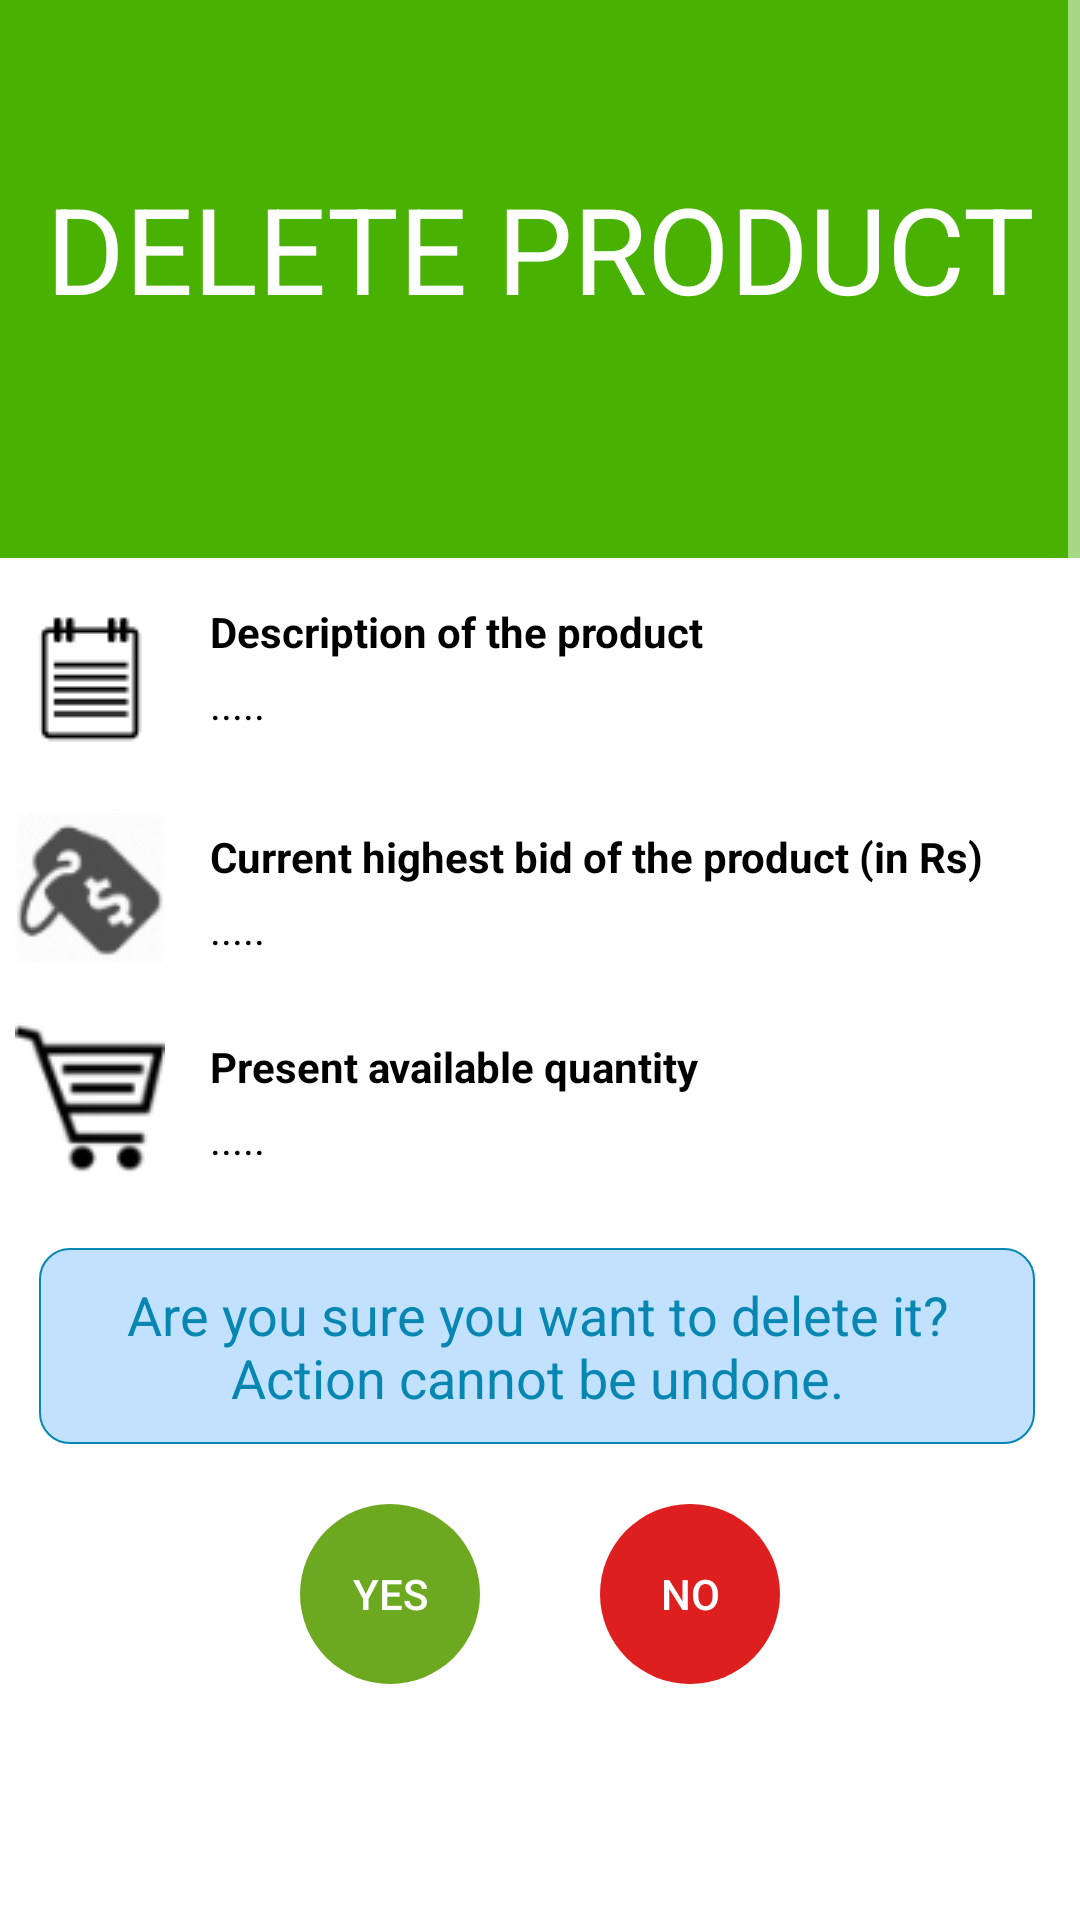

The Android layout XML behind this screen, and the referenced resources:
<!-- AndroidManifest.xml: application theme AppTheme -->
<!-- res/layout/deletequote.xml -->
<?xml version="1.0" encoding="utf-8"?>

<ScrollView
    xmlns:android="http://schemas.android.com/apk/res/android"
    xmlns:app="http://schemas.android.com/apk/res-auto"
    android:layout_width="match_parent"
    android:layout_height="wrap_content"
    android:fillViewport="true">
    <RelativeLayout xmlns:android="http://schemas.android.com/apk/res/android"
        android:orientation="vertical"
        android:layout_width="match_parent"
        android:layout_height="wrap_content"
        android:background="#ffffff"
        >
        <android.support.v7.widget.Toolbar
            android:id="@+id/my_toolbar"
            android:layout_width="match_parent"
            android:layout_height="?attr/actionBarSize"
            android:background="?attr/colorPrimary"
            android:theme="@style/ActionBarThemeOverlay"
            app:popupTheme="@style/ActionBarPopupThemeOverlay"/>

        <RelativeLayout
            android:layout_width="match_parent"
            android:layout_height="wrap_content"
            android:layout_below="@+id/my_toolbar"
            android:paddingBottom="30dp"
            android:id="@+id/head"
            android:background="#49b102">
            <TextView
                android:layout_width="match_parent"
                android:layout_height="100dp"
                android:layout_centerInParent="false"
                android:fontFamily="sans-serif"
                android:text="@string/deletequote_1"
                android:gravity="center_horizontal"
                android:textAllCaps="true"
                android:id="@+id/nameofseller"
                android:textColor="#fff"
                android:background="#49b102"
                android:textSize="40sp"


                />

        </RelativeLayout>

        <TextView
            android:layout_width="0dp"
            android:layout_height="0dp"
            android:layout_marginLeft="145dp"
            android:layout_marginStart="145dp"
            android:layout_marginTop="20dp"
            android:id="@+id/phoneofseller"
            android:textColor="#000"/>
        <LinearLayout
            android:layout_width="match_parent"
            android:layout_height="wrap_content"
            android:layout_below="@+id/head"
            android:padding="5dp"
            android:id="@+id/descbar"
            android:layout_marginTop="10dp">
            <ImageView
                android:layout_width="50dp"
                android:layout_height="50dp"
                android:src="@drawable/description"
                android:contentDescription="@string/image_text"
                android:layout_gravity="center_vertical"/>
            <RelativeLayout
                android:layout_width="match_parent"
                android:layout_height="match_parent">
                <TextView
                    android:layout_width="match_parent"
                    android:layout_height="wrap_content"
                    android:text="@string/deletequote_2"
                    android:id="@+id/descriptionlabel"
                    android:textColor="#000"
                    android:paddingLeft="15dp"
                    android:paddingStart="15dp"
                    android:paddingRight="15dp"
                    android:textStyle="bold"/>
                <TextView
                    android:layout_width="match_parent"
                    android:layout_height="wrap_content"
                    android:id="@+id/description"
                    android:paddingLeft="15dp"
                    android:paddingStart="15dp"
                    android:text="@string/defaultloading"
                    android:paddingRight="15dp"
                    android:paddingTop="5dp"
                    android:textColor="#000"
                    android:layout_below="@+id/descriptionlabel"/>
            </RelativeLayout>
        </LinearLayout>
        <LinearLayout
            android:layout_width="match_parent"
            android:layout_height="wrap_content"
            android:layout_below="@+id/descbar"
            android:padding="5dp"
            android:id="@+id/pricebar"
            android:layout_marginTop="10dp">
            <ImageView
                android:layout_width="50dp"
                android:layout_height="50dp"
                android:src="@drawable/price"
                android:contentDescription="@string/image_text"
                android:layout_gravity="center_vertical"/>
            <RelativeLayout
                android:layout_width="match_parent"
                android:layout_height="match_parent">
                <TextView
                    android:layout_width="match_parent"
                    android:layout_height="wrap_content"
                    android:text="@string/deletequote_3"
                    android:id="@+id/pricelabel"
                    android:textColor="#000"
                    android:paddingLeft="15dp"
                    android:paddingStart="15dp"
                    android:paddingRight="15dp"
                    android:paddingTop="5dp"
                    android:textStyle="bold"/>
                <TextView
                    android:layout_width="match_parent"
                    android:layout_height="wrap_content"
                    android:text="@string/defaultloading"
                    android:layout_below="@+id/pricelabel"
                    android:id="@+id/currentbid"
                    android:paddingLeft="15dp"
                    android:paddingStart="15dp"
                    android:paddingRight="15dp"
                    android:paddingTop="5dp"
                    android:textColor="#000"/>
            </RelativeLayout>
        </LinearLayout>
        <LinearLayout
            android:layout_width="match_parent"
            android:layout_height="wrap_content"
            android:layout_below="@+id/pricebar"
            android:padding="5dp"
            android:id="@+id/quantitybar"
            android:layout_marginTop="10dp">
            <ImageView
                android:layout_width="50dp"
                android:layout_height="50dp"
                android:src="@drawable/quantity"
                android:contentDescription="@string/image_text"
                android:layout_gravity="center_vertical"/>
            <RelativeLayout
                android:layout_width="match_parent"
                android:layout_height="match_parent">
                <TextView
                    android:layout_width="match_parent"
                    android:layout_height="wrap_content"
                    android:text="@string/deletequote_4"
                    android:id="@+id/quantitylabel"
                    android:textColor="#000"
                    android:paddingLeft="15dp"
                    android:paddingStart="15dp"
                    android:paddingRight="15dp"
                    android:paddingTop="5dp"
                    android:textStyle="bold"/>
                <TextView
                    android:layout_width="230dp"
                    android:layout_height="wrap_content"
                    android:layout_below="@+id/quantitylabel"
                    android:text="@string/defaultloading"
                    android:id="@+id/availablequantity"
                    android:paddingLeft="15dp"
                    android:paddingStart="15dp"
                    android:paddingRight="15dp"
                    android:paddingTop="5dp"
                    android:textColor="#000"/>
            </RelativeLayout>
        </LinearLayout>

        <TextView
            android:layout_width="wrap_content"
            android:layout_height="wrap_content"
            android:textAppearance="?android:attr/textAppearanceMedium"
            android:text="@string/deletequote_5"
            android:textColor="#0786b1"
            android:gravity="center"
            android:layout_below="@+id/quantitybar"
            android:id="@+id/textView"
            android:background="@drawable/infotextviewborder"
            android:padding="10dp"
            android:layout_marginLeft="13dp"
            android:layout_marginStart="13dp"
            android:layout_marginEnd="15dp"
            android:layout_marginRight="15dp"
            android:layout_marginTop="20dp"

            />



        <LinearLayout
            android:layout_width="match_parent"
            android:layout_height="wrap_content"
            android:layout_below="@id/textView"
            android:layout_marginBottom="70dp"
            android:gravity="center" android:padding="20dp">

            <Button
                android:text="@string/deletequote_6"
                android:layout_width="60dp"
                android:layout_height="60dp"
                android:id="@+id/yes"
                style="?android:attr/buttonBarButtonStyle"
                android:background="@drawable/confirmbutton"
                android:textColor="#fff"
                />

            <Button
                android:text="@string/deletequote_7"
                android:layout_width="60dp"
                android:layout_height="60dp"
                android:id="@+id/no"
                style="?android:attr/buttonBarButtonStyle"
                android:background="@drawable/cancelbutton"
                android:layout_marginLeft="40dp"
                android:layout_marginStart="40dp"
                android:textColor="#fff"
                />
        </LinearLayout>

    </RelativeLayout>
</ScrollView>
<!-- resources referenced by this layout -->
<resources>
  <!-- drawable cancelbutton (drawable) -->
  <?xml version="1.0" encoding="utf-8"?>
  
  <shape xmlns:android="http://schemas.android.com/apk/res/android" android:shape="oval"
      >
      <solid android:color="#e3da0404"/>
  </shape>
  <!-- drawable confirmbutton (drawable) -->
  <?xml version="1.0" encoding="utf-8"?>
  
  <shape xmlns:android="http://schemas.android.com/apk/res/android" android:shape="oval"
      >
      <solid android:color="#e35c9e06"/>
  </shape>
  <!-- drawable description: png bitmap (drawable, 700 bytes) -->
  <!-- drawable infotextviewborder (drawable) -->
  <?xml version="1.0" encoding="utf-8"?>
  
  <shape xmlns:android="http://schemas.android.com/apk/res/android" android:shape="rectangle"
      >
  <stroke android:width="0.75dp"
      android:color="#FF0786B1" />
      <corners android:radius="10dp"/>
      <solid android:color="#b8aad6ff" />
  </shape>
  <!-- drawable price: png bitmap (drawable, 2932 bytes) -->
  <!-- drawable quantity: png bitmap (drawable, 1470 bytes) -->
  <string name="defaultloading">.....</string>
  <string name="deletequote_1">Delete product</string>
  <string name="deletequote_2">Description of the product</string>
  <string name="deletequote_3">Current highest bid of the product (in Rs)</string>
  <string name="deletequote_4">Present available quantity</string>
  <string name="deletequote_5">Are you sure you want to delete it? Action cannot be undone.</string>
  <string name="deletequote_6">Yes</string>
  <string name="deletequote_7">No</string>
  <string name="image_text">KisaanConnect</string>
  <style name="ActionBarPopupThemeOverlay" parent="ThemeOverlay.AppCompat.Light">
          <item name="android:background">@android:color/white</item>
          <item name="android:textColor">#000</item>
      </style>
  <style name="ActionBarThemeOverlay" parent="">
          <item name="android:textColorPrimary">#fff</item>
          <item name="colorControlNormal">#fff</item>
          <item name="colorControlHighlight">#3fff</item>
      </style>
  <style name="AppTheme" parent="Theme.AppCompat.Light.DarkActionBar">
          
          <item name="colorPrimary">@color/colorPrimary</item>
          <item name="colorPrimaryDark">@color/colorPrimaryDark</item>
          <item name="colorAccent">@color/colorAccent</item>
          <item name="colorControlNormal">#fff</item>
          <item name="colorControlActivated">#49b102</item>
      </style>
  <color name="colorPrimary">#49b102</color>
  <color name="colorPrimaryDark">#49b102</color>
  <color name="colorAccent">#FF4081</color>
</resources>
